Run: headless pygame with SDL's dummy video driver; simulated clock (each Clock.tick advances the game by its frame time, no real sleeping); random seed 0; keys injected as events and as key.get_pressed() state; no mouse input.
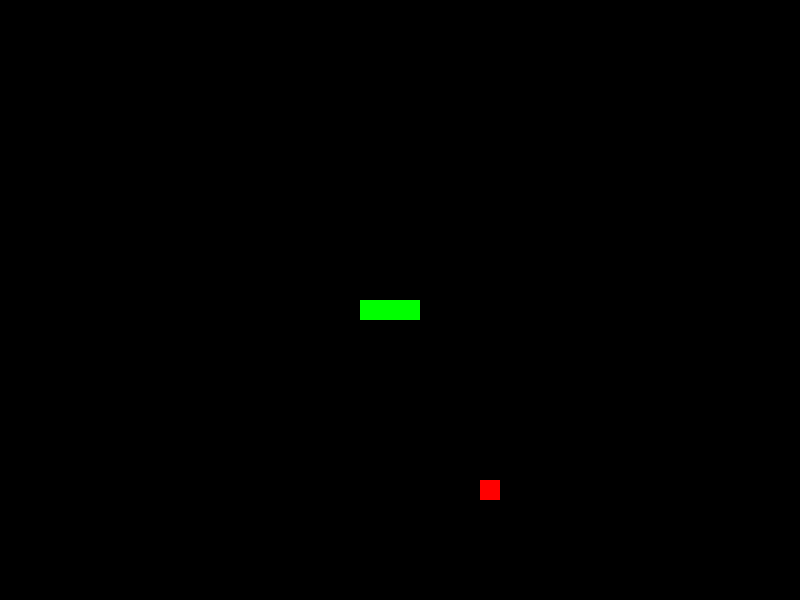
Frame 1 of 4 · flips 1–60 · no input
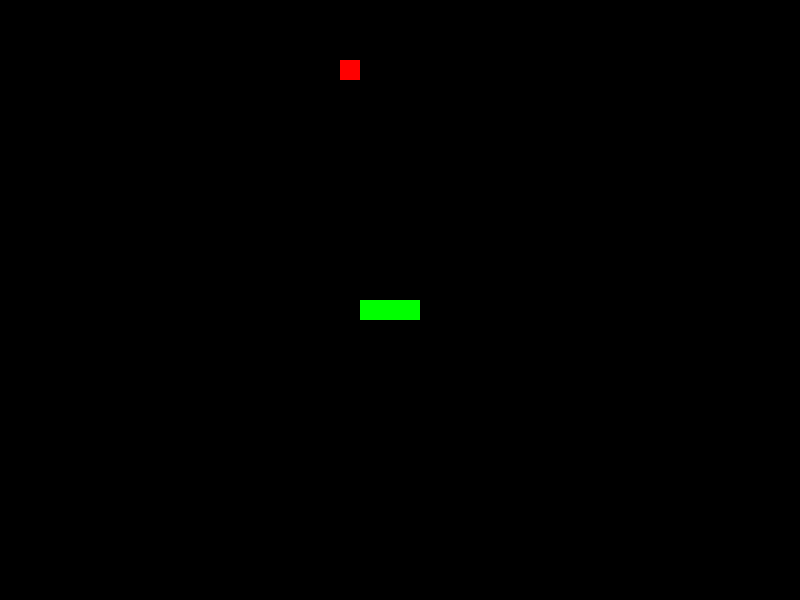
Frame 2 of 4 · flips 61–180 · tapped SPACE, RETURN · held RIGHT (→), D
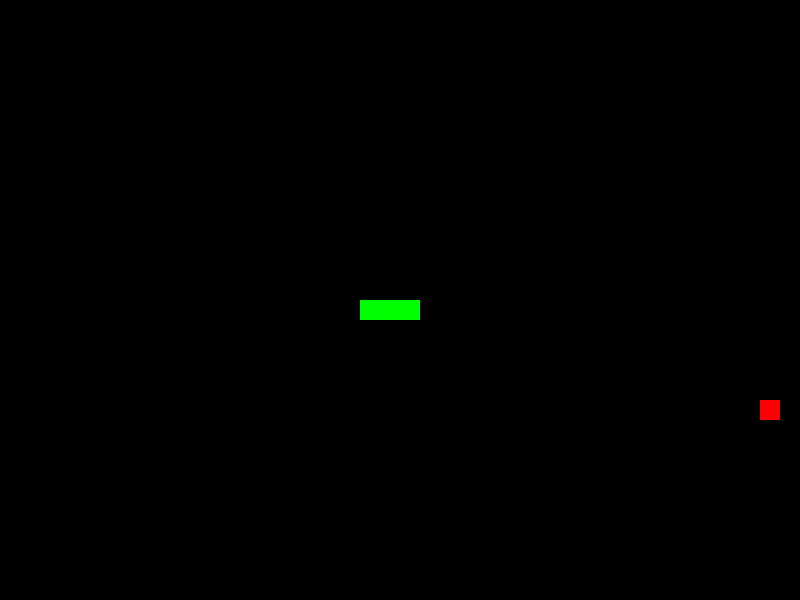
Frame 3 of 4 · flips 181–300 · held DOWN (↓), S
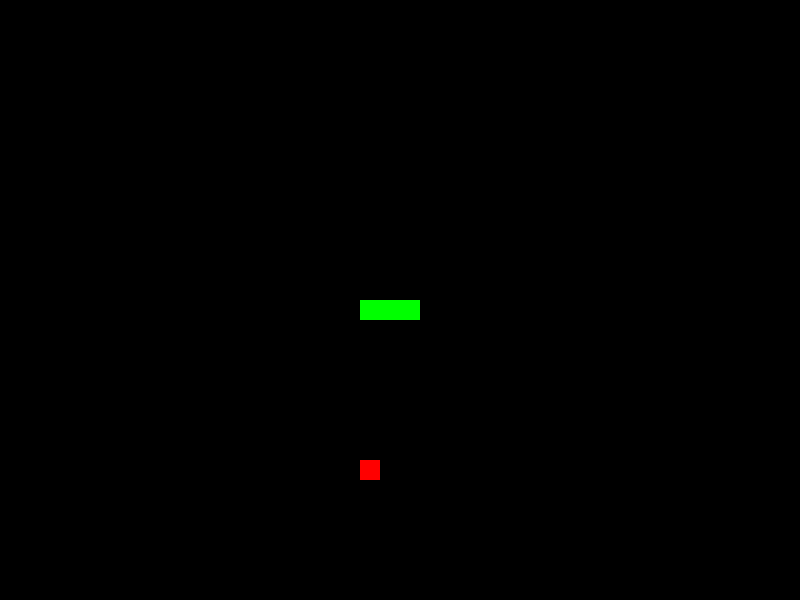
Frame 4 of 4 · flips 301–420 · held LEFT (←), A, UP (↑), W

The pygame program that drew these frames:

import sys
import pygame
import random

pygame.init()


# object
RED = (255, 0, 0)
GREEN = (0, 255, 0)
BLOCK_SIZE = 20
MOVE_SPEED = 1
STARTING_POINT = [(20,15), (19,15), (18,15)]


# screen
FPS = 20
SCREEN_COLOR = (0, 0, 0)
SCREEN_SIZE = (800, 600)
X_LIMIT_MAX = SCREEN_SIZE[0]/BLOCK_SIZE
X_LIMIT_MIN = SCREEN_SIZE[0]-SCREEN_SIZE[0]-1
Y_LIMIT_MAX = SCREEN_SIZE[1]/BLOCK_SIZE
Y_LIMIT_MIN = SCREEN_SIZE[1]-SCREEN_SIZE[1]-1

move_direction = ''
screen = pygame.display.set_mode(SCREEN_SIZE)
clock = pygame.time.Clock()

KEY_DIRECTION = {
                 pygame.K_UP:    'N',
                 pygame.K_DOWN:  'S',
                 pygame.K_LEFT:  'W',
                 pygame.K_RIGHT: 'E'
                }

def draw_block(screen, color, position):
    block = pygame.Rect((position[0]*BLOCK_SIZE, position[1]*BLOCK_SIZE), (BLOCK_SIZE, BLOCK_SIZE))
    pygame.draw.rect(screen, color, block)

class Snake:
    def __init__(self):
        self.positions = STARTING_POINT
        self.direction = ''

    def draw(self):
        for position in self.positions:
            draw_block(screen, GREEN, position)

    def move(self):
        head_position = self.positions[0]
        tail_position = self.positions[:-1]
        x, y = head_position
        if self.direction == 'N':
            self.positions = [(x, y-MOVE_SPEED)] + tail_position
        if self.direction == 'S':
            self.positions = [(x, y+MOVE_SPEED)] + tail_position
        if self.direction == 'W':
            self.positions = [(x-MOVE_SPEED, y)] + tail_position
        if self.direction == 'E':
            self.positions = [(x+MOVE_SPEED, y)] + tail_position

    def grow(self):
        tail_position = self.positions[-1]
        x, y = tail_position
        if self.direction == 'N':
            self.positions.append((x, y-MOVE_SPEED))
        if self.direction == 'S':
            self.positions.append((x, y+MOVE_SPEED))
        if self.direction == 'W':
            self.positions.append((x-MOVE_SPEED, y))
        if self.direction == 'E':
            self.positions.append((x+MOVE_SPEED, y))

class Apple:
    def __init__(self, position=(0,0)):
        self.position = position

    def draw(self):
        draw_block(screen, RED, self.position)

def run_game():
    
    snake = Snake()    
    random_start_apple = (random.randint(0, X_LIMIT_MAX),random.randint(0, Y_LIMIT_MAX))
    apple = Apple(position=random_start_apple)
    start = False

    while True:
        
        clock.tick(FPS)
        screen.fill(SCREEN_COLOR)
        random_grow_apple = random.randint(0, X_LIMIT_MAX), random.randint(0, Y_LIMIT_MAX)

        for event in pygame.event.get():
            if event.type == pygame.QUIT:
                sys.exit()
            
            if event.type == pygame.KEYDOWN:
                if event.key in KEY_DIRECTION:
                    snake.direction = KEY_DIRECTION[event.key]

        if snake.positions[0] == apple.position:
            snake.grow()
            apple.position = random_grow_apple

        # GAME-OVER Condition        
        if snake.positions[0] in snake.positions[1:] and start == True:
            run_game()
        elif snake.positions[0][0] >= X_LIMIT_MAX or snake.positions[0][0] <= X_LIMIT_MIN:
            run_game()
        elif snake.positions[0][1] >= Y_LIMIT_MAX or snake.positions[0][1] <= Y_LIMIT_MIN:
            run_game()
        elif snake.positions[0] != STARTING_POINT[0]:
            start = True

        # print(snake.positions)

        snake.draw()
        apple.draw()
        
        snake.move()
        pygame.display.update()

run_game()
pygame.quit()
